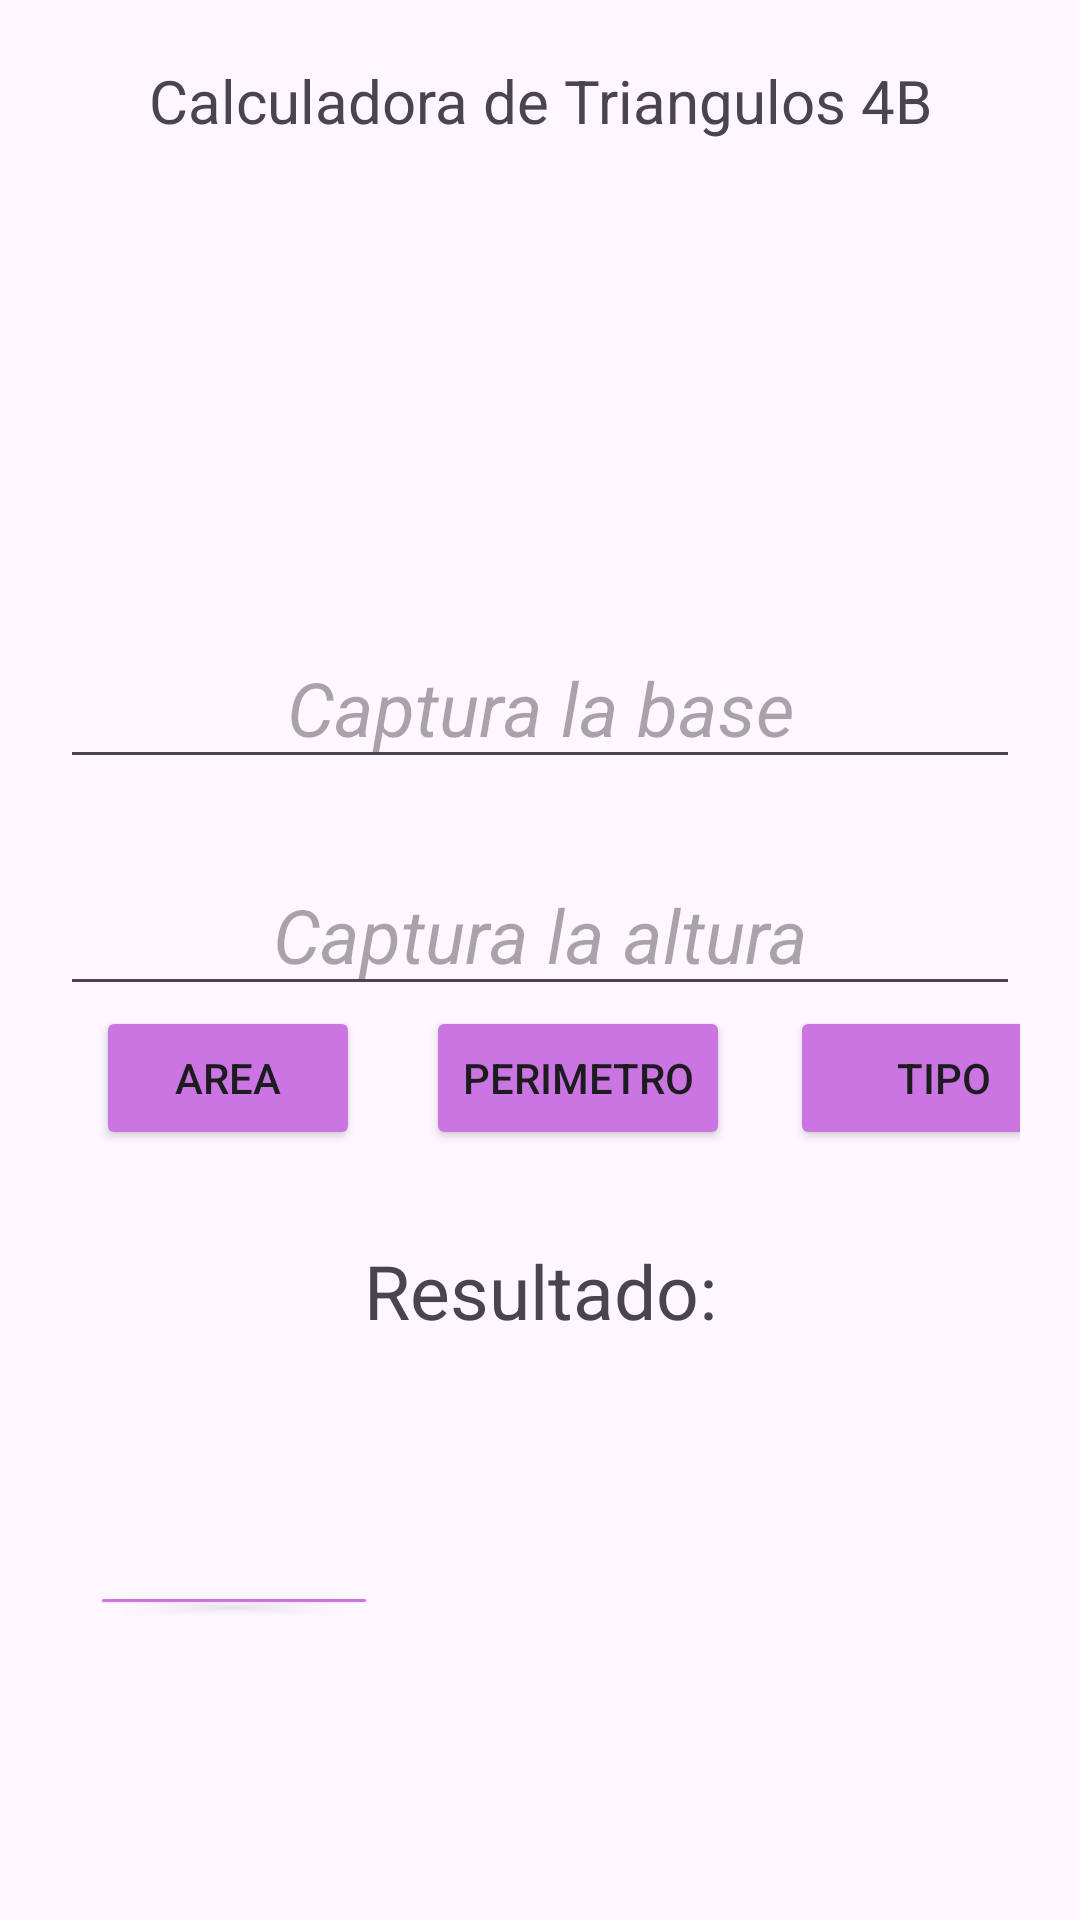

Android layout source for this screen:
<!-- AndroidManifest.xml: application theme Theme.Triangulo_4B -->
<!-- res/layout/activity_rectangulo.xml -->
<?xml version="1.0" encoding="utf-8"?>
<androidx.constraintlayout.widget.ConstraintLayout xmlns:android="http://schemas.android.com/apk/res/android"
    xmlns:app="http://schemas.android.com/apk/res-auto"
    xmlns:tools="http://schemas.android.com/tools"
    android:id="@+id/mainRectangulo"
    android:layout_width="match_parent"
    android:layout_height="match_parent"
    tools:context=".Vista.RectanguloActivity">

    <LinearLayout

        android:layout_width="match_parent"
        android:layout_height="match_parent"
        android:layout_margin="20dp"
        android:orientation="vertical"
        app:layout_constraintBaseline_toBottomOf="parent"
        app:layout_constraintEnd_toEndOf="parent"
        app:layout_constraintStart_toEndOf="parent"
        app:layout_constraintTop_toTopOf="parent">

        <TextView
            android:id="@+id/txvTitulo"
            android:layout_width="match_parent"
            android:layout_height="wrap_content"
            android:text="Calculadora de Triangulos 4B"
            android:textAlignment="center"
            android:textSize="20sp" />

        <ImageView
            android:id="@+id/imagen_rectangulo"
            android:layout_width="154dp"
            android:layout_height="113dp"
            android:layout_gravity="center_horizontal"
            android:layout_marginTop="24dp"
            android:contentDescription="Imagen de un triángulo"
            android:src="@drawable/rectangulo" />

        <EditText
            android:id="@+id/edbase"
            android:layout_width="match_parent"
            android:layout_height="wrap_content"
            android:hint="Captura la base"
            android:textAlignment="center"
            android:layout_marginTop="25dp"
            android:textSize="25sp"
            android:textStyle="italic" />
        <EditText
            android:id="@+id/edaltura"
            android:layout_width="match_parent"
            android:layout_height="wrap_content"
            android:hint="Captura la altura"
            android:textAlignment="center"
            android:layout_marginTop="25dp"
            android:textSize="25sp"
            android:textStyle="italic"/>

        <LinearLayout
            android:layout_width="match_parent"
            android:layout_height="wrap_content"
            android:orientation="horizontal">
            <Button
                android:id="@+id/btnArea"
                android:layout_width="wrap_content"
                android:layout_height="wrap_content"
                android:layout_marginHorizontal="12dp"
                android:backgroundTint="#CB75E2"
                android:text="Area"
                app:rippleColor="#106A78" />

            <Button
                android:id="@+id/btnPerimetro"
                android:layout_width="wrap_content"
                android:layout_height="wrap_content"
                android:layout_marginHorizontal="10dp"
                android:backgroundTint="#CB75E2"
                app:cornerRadius="25dp"
                android:text="Perimetro" />

            <Button
                android:id="@+id/btnTipo"
                android:layout_width="103dp"
                android:layout_height="wrap_content"
                android:layout_marginHorizontal="10dp"
                android:backgroundTint="#CB75E2"
                android:text="TIPO" />
        </LinearLayout>

        <TextView
            android:id="@+id/txvResRec"
            android:layout_width="match_parent"
            android:layout_height="wrap_content"
            android:text="Resultado:"
            android:textSize="25sp"
            android:textAlignment="center"
            android:layout_marginTop="30dp" />

        <Button
            android:id="@+id/btnRetorna"
            android:layout_width="wrap_content"
            android:layout_height="wrap_content"
            android:layout_marginHorizontal="10dp"
            android:layout_marginVertical="80dp"
            android:backgroundTint="#CB75E2"
            android:text="Retornar" />


    </LinearLayout>
</androidx.constraintlayout.widget.ConstraintLayout>
<!-- resources referenced by this layout -->
<resources>
  <style name="Theme.Triangulo_4B" parent="Base.Theme.Triangulo_4B" />
  <style name="Base.Theme.Triangulo_4B" parent="Theme.Material3.DayNight.NoActionBar">
          
          
      </style>
</resources>
